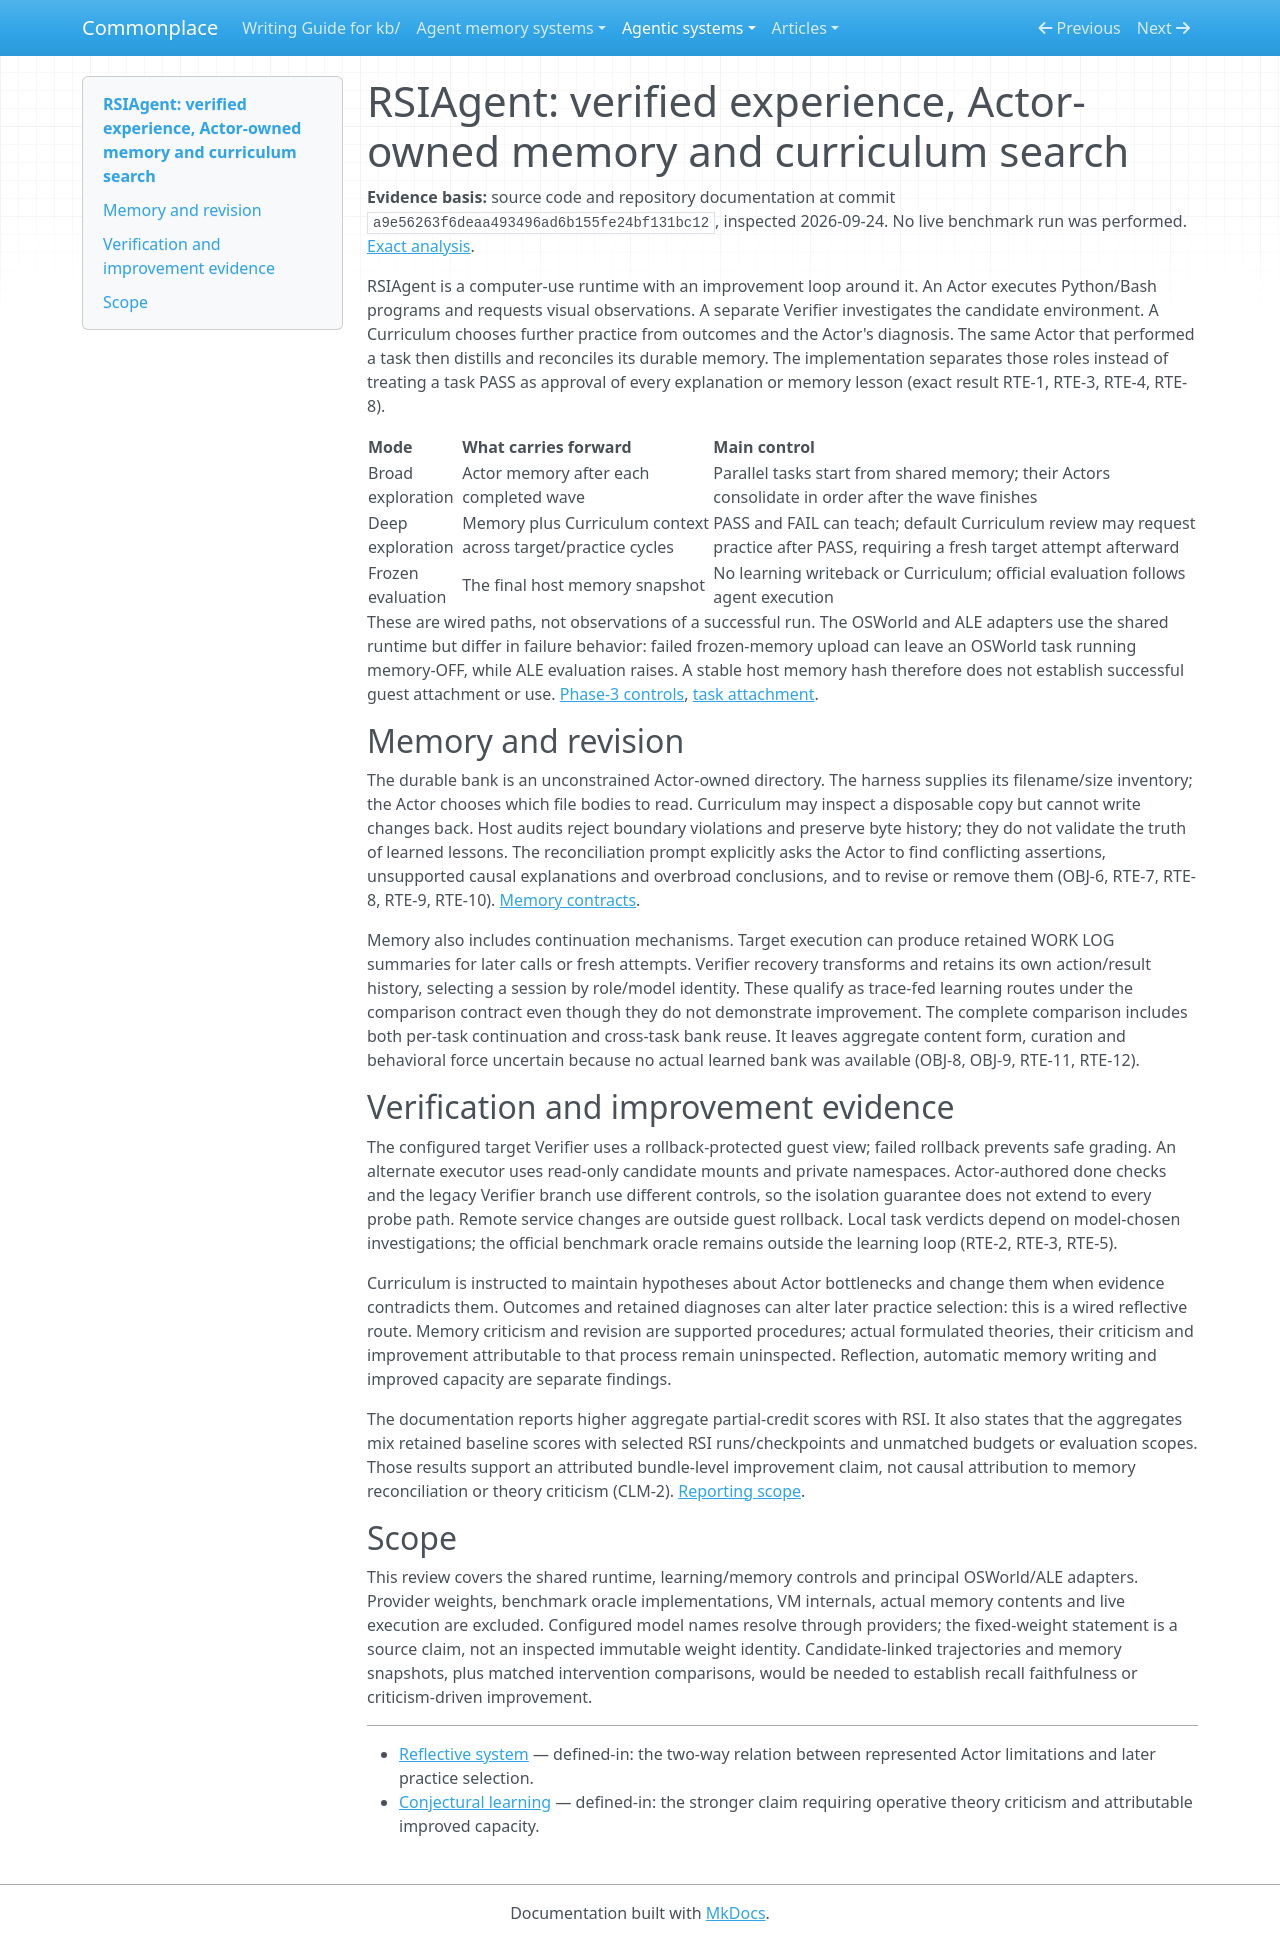

repository: zby/commonplace · page: agentic-systems/reviews-archive/rsiagent/index.html · generator: mkdocs

---
{
  "type": "types/note.md",
  "description": "RSIAgent separates task verification, Actor-owned memory reconciliation and curriculum selection; source wiring supports reusable experience but reported gains do not isolate criticism-driven improvement.",
  "generated-by": "analyse-agentic-system",
  "analysis-run": "AAS-2026-09-24-rsiagent-01",
  "source-identity": "https://github.com/AetherLabsAI/RSIAgent",
  "reviewed-revision": "a9e56263f6deaa493496ad6b155fe24bf131bc12",
  "analysis-result": "kb/agentic-systems/reports/retained-archive/AAS-2026-09-24-rsiagent-01/result.md",
  "analysis-result-sha256": "08ec7733d485341e2768725babe475c29aa5f0f33ffa6ac7c41a76532a6cd966"
}
---

# RSIAgent: verified experience, Actor-owned memory and curriculum search

**Evidence basis:** source code and repository documentation at commit `a9e56263f6deaa493496ad6b155fe24bf131bc12`, inspected 2026-09-24. No live benchmark run was performed. [Exact analysis](../reports/retained-archive/AAS-2026-09-24-rsiagent-01/result.md).

RSIAgent is a computer-use runtime with an improvement loop around it. An Actor executes Python/Bash programs and requests visual observations. A separate Verifier investigates the candidate environment. A Curriculum chooses further practice from outcomes and the Actor's diagnosis. The same Actor that performed a task then distills and reconciles its durable memory. The implementation separates those roles instead of treating a task PASS as approval of every explanation or memory lesson (exact result RTE-1, RTE-3, RTE-4, RTE-8).

| Mode | What carries forward | Main control |
|---|---|---|
| Broad exploration | Actor memory after each completed wave | Parallel tasks start from shared memory; their Actors consolidate in order after the wave finishes |
| Deep exploration | Memory plus Curriculum context across target/practice cycles | PASS and FAIL can teach; default Curriculum review may request practice after PASS, requiring a fresh target attempt afterward |
| Frozen evaluation | The final host memory snapshot | No learning writeback or Curriculum; official evaluation follows agent execution |

These are wired paths, not observations of a successful run. The OSWorld and ALE adapters use the shared runtime but differ in failure behavior: failed frozen-memory upload can leave an OSWorld task running memory-OFF, while ALE evaluation raises. A stable host memory hash therefore does not establish successful guest attachment or use. [Phase-3 controls](https://github.com/AetherLabsAI/RSIAgent/blob/a9e56263f6deaa493496ad6b155fe24bf131bc12/benchmarks/osworld/pipeline.py), [task attachment](https://github.com/AetherLabsAI/RSIAgent/blob/a9e56263f6deaa493496ad6b155fe24bf131bc12/benchmarks/osworld/task.py).

## Memory and revision

The durable bank is an unconstrained Actor-owned directory. The harness supplies its filename/size inventory; the Actor chooses which file bodies to read. Curriculum may inspect a disposable copy but cannot write changes back. Host audits reject boundary violations and preserve byte history; they do not validate the truth of learned lessons. The reconciliation prompt explicitly asks the Actor to find conflicting assertions, unsupported causal explanations and overbroad conclusions, and to revise or remove them (OBJ-6, RTE-7, RTE-8, RTE-9, RTE-10). [Memory contracts](https://github.com/AetherLabsAI/RSIAgent/blob/a9e56263f6deaa493496ad6b155fe24bf131bc12/explore/charter.py).

Memory also includes continuation mechanisms. Target execution can produce retained WORK LOG summaries for later calls or fresh attempts. Verifier recovery transforms and retains its own action/result history, selecting a session by role/model identity. These qualify as trace-fed learning routes under the comparison contract even though they do not demonstrate improvement. The complete comparison includes both per-task continuation and cross-task bank reuse. It leaves aggregate content form, curation and behavioral force uncertain because no actual learned bank was available (OBJ-8, OBJ-9, RTE-11, RTE-12).

## Verification and improvement evidence

The configured target Verifier uses a rollback-protected guest view; failed rollback prevents safe grading. An alternate executor uses read-only candidate mounts and private namespaces. Actor-authored done checks and the legacy Verifier branch use different controls, so the isolation guarantee does not extend to every probe path. Remote service changes are outside guest rollback. Local task verdicts depend on model-chosen investigations; the official benchmark oracle remains outside the learning loop (RTE-2, RTE-3, RTE-5).

Curriculum is instructed to maintain hypotheses about Actor bottlenecks and change them when evidence contradicts them. Outcomes and retained diagnoses can alter later practice selection: this is a wired reflective route. Memory criticism and revision are supported procedures; actual formulated theories, their criticism and improvement attributable to that process remain uninspected. Reflection, automatic memory writing and improved capacity are separate findings.

The documentation reports higher aggregate partial-credit scores with RSI. It also states that the aggregates mix retained baseline scores with selected RSI runs/checkpoints and unmatched budgets or evaluation scopes. Those results support an attributed bundle-level improvement claim, not causal attribution to memory reconciliation or theory criticism (CLM-2). [Reporting scope](https://github.com/AetherLabsAI/RSIAgent/blob/a9e56263f6deaa493496ad6b155fe24bf131bc12/docs/PAPER.md).

## Scope

This review covers the shared runtime, learning/memory controls and principal OSWorld/ALE adapters. Provider weights, benchmark oracle implementations, VM internals, actual memory contents and live execution are excluded. Configured model names resolve through providers; the fixed-weight statement is a source claim, not an inspected immutable weight identity. Candidate-linked trajectories and memory snapshots, plus matched intervention comparisons, would be needed to establish recall faithfulness or criticism-driven improvement.

---

- [Reflective system](../../theory/definitions/reflective-system.md) — defined-in: the two-way relation between represented Actor limitations and later practice selection.
- [Conjectural learning](../../notes/definitions/conjectural-learning.md) — defined-in: the stronger claim requiring operative theory criticism and attributable improved capacity.
